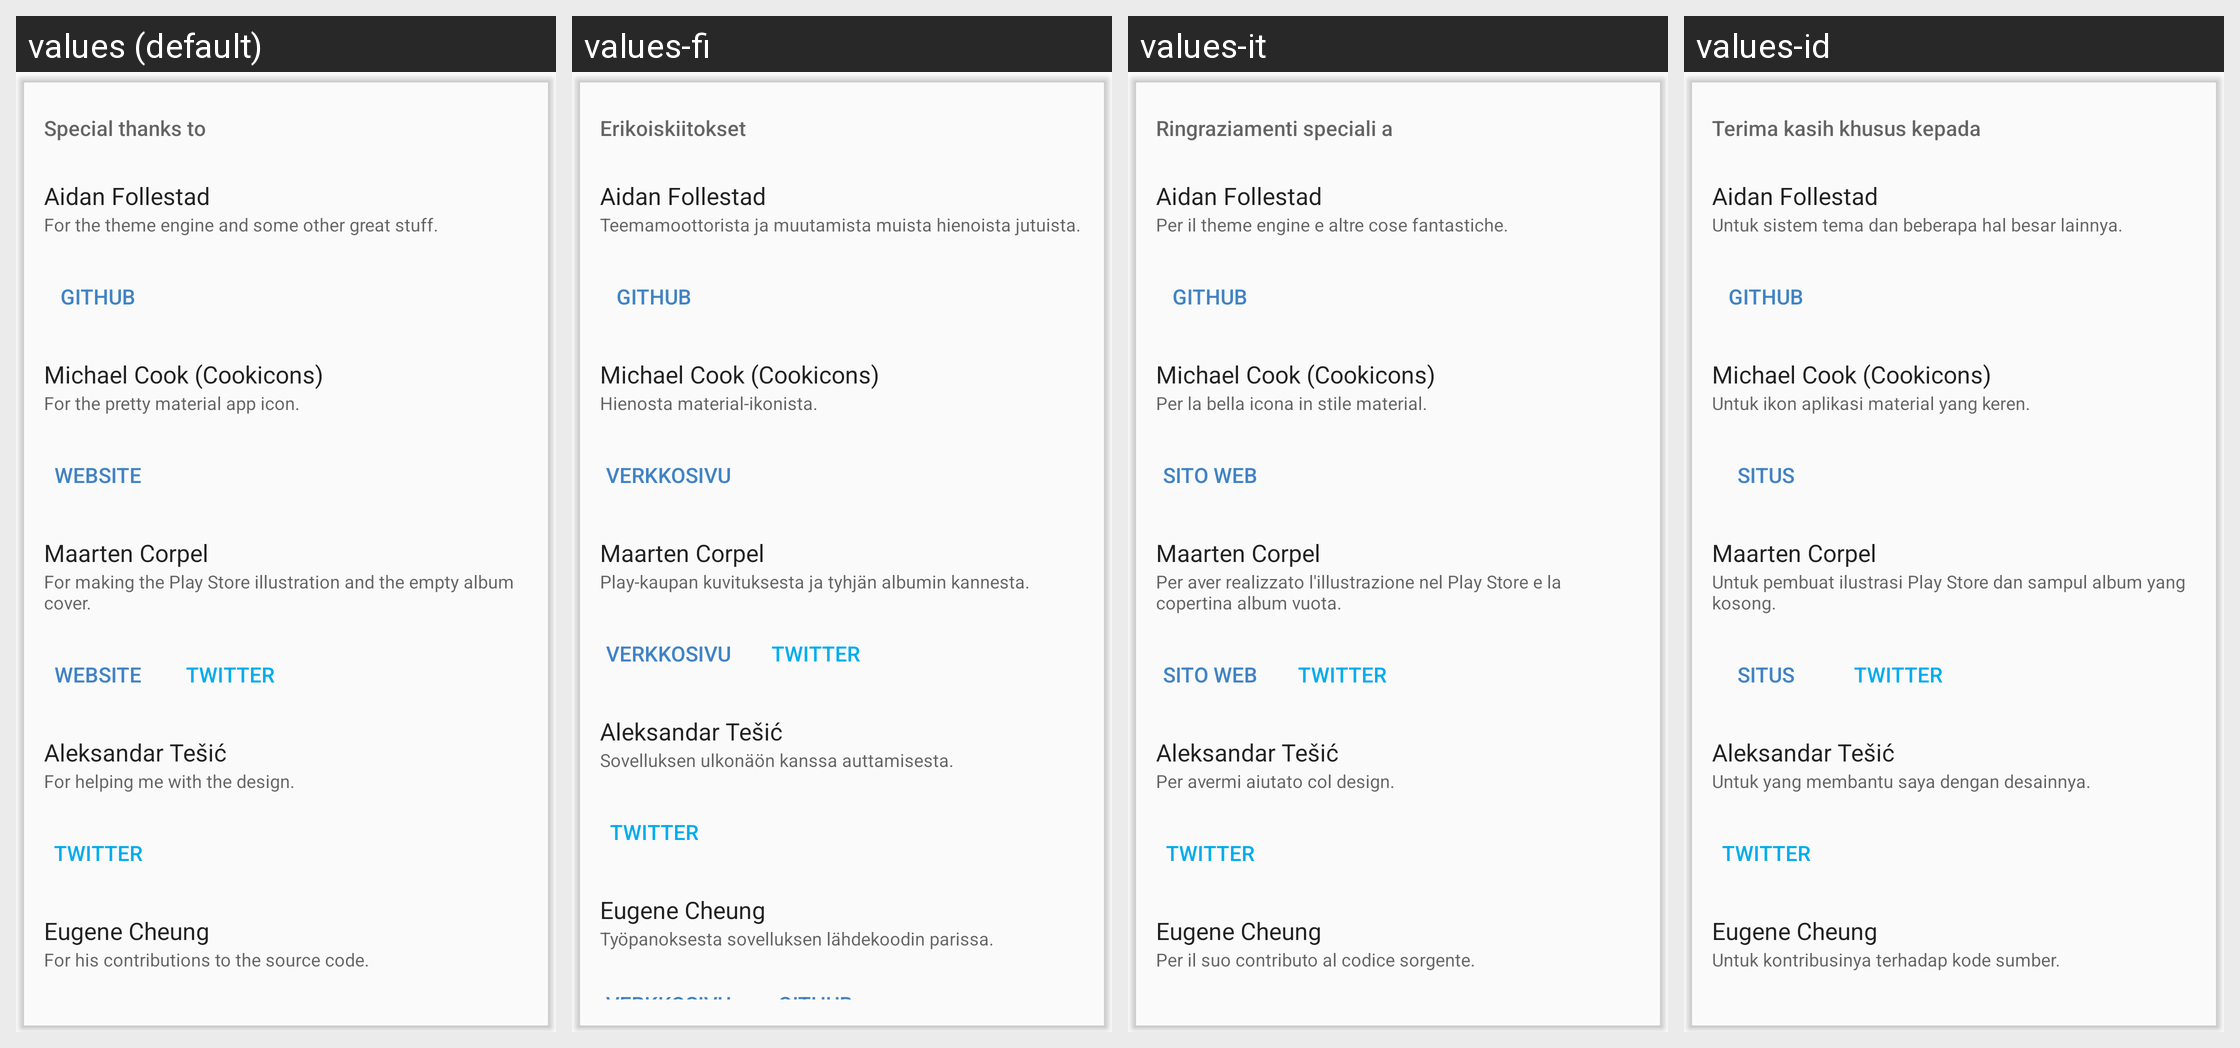

Strings drawn on this Android screen and how each of the app's shown locales translates them:
Android screen res/layout/card_special_thanks.xml rendered under 4 locales, left to right: values (default), values-fi, values-it, values-id. Device: Nexus 5 (rendered at 1080×1920; each locale shown at half size, 540×960, under a caption strip naming it); theme Theme.Phonograph.Light.
Other locales in the repository, not shown: values-ar, values-bg, values-cs, values-de, values-el, values-en-rCA, values-en-rGB, values-es-rES, values-es-rUS, values-fr, values-he, values-hr, values-hu, values-in, values-iw, values-ja, values-ko, values-nl, values-nn, values-pl, values-pt-rBR, values-pt-rPT, values-ro, values-ru, values-sv, values-tr, values-uk, values-vi, values-zh-rCN, values-zh-rTW.
Strings drawn on this screen, with the default value and each locale's value (text and hints the layout hard-codes, and strings that could not be matched under every locale, appear in the picture but are not listed):

special_thanks_to
  values: Special thanks to
  values-fi: Erikoiskiitokset
  values-it: Ringraziamenti speciali a
  values-id: Terima kasih khusus kepada

aidan_follestad
  values: Aidan Follestad
  values-fi: Aidan Follestad  [not translated; the default value is used]
  values-it: Aidan Follestad  [not translated; the default value is used]
  values-id: Aidan Follestad  [not translated; the default value is used]

aidan_follestad_summary
  values: For the theme engine and some other great stuff.
  values-fi: Teemamoottorista ja muutamista muista hienoista jutuista.
  values-it: Per il theme engine e altre cose fantastiche.
  values-id: Untuk sistem tema dan beberapa hal besar lainnya.

git_hub
  values: GitHub
  values-fi: GitHub  [not translated; the default value is used]
  values-it: GitHub  [not translated; the default value is used]
  values-id: GitHub  [not translated; the default value is used]

michael_cook_cookicons
  values: Michael Cook (Cookicons)
  values-fi: Michael Cook (Cookicons)  [not translated; the default value is used]
  values-it: Michael Cook (Cookicons)  [not translated; the default value is used]
  values-id: Michael Cook (Cookicons)  [not translated; the default value is used]

michael_cook_summary
  values: For the pretty material app icon.
  values-fi: Hienosta material-ikonista.
  values-it: Per la bella icona in stile material.
  values-id: Untuk ikon aplikasi material yang keren. 

website
  values: Website
  values-fi: Verkkosivu
  values-it: Sito web
  values-id: Situs

maarten_corpel
  values: Maarten Corpel
  values-fi: Maarten Corpel  [not translated; the default value is used]
  values-it: Maarten Corpel  [not translated; the default value is used]
  values-id: Maarten Corpel  [not translated; the default value is used]

maarten_corpel_summary
  values: For making the Play Store illustration and the empty album cover.
  values-fi: Play-kaupan kuvituksesta ja tyhjän albumin kannesta.
  values-it: Per aver realizzato l'illustrazione nel Play Store e la copertina album vuota.
  values-id: Untuk pembuat ilustrasi Play Store dan sampul album yang kosong. 

twitter
  values: Twitter
  values-fi: Twitter  [not translated; the default value is used]
  values-it: Twitter  [not translated; the default value is used]
  values-id: Twitter  [not translated; the default value is used]

aleksandar_tesic
  values: Aleksandar Tešić
  values-fi: Aleksandar Tešić  [not translated; the default value is used]
  values-it: Aleksandar Tešić  [not translated; the default value is used]
  values-id: Aleksandar Tešić  [not translated; the default value is used]

aleksandar_tesic_summary
  values: For helping me with the design.
  values-fi: Sovelluksen ulkonäön kanssa auttamisesta.
  values-it: Per avermi aiutato col design.
  values-id: Untuk yang membantu saya dengan desainnya. 

eugene_cheung
  values: Eugene Cheung
  values-fi: Eugene Cheung  [not translated; the default value is used]
  values-it: Eugene Cheung  [not translated; the default value is used]
  values-id: Eugene Cheung  [not translated; the default value is used]

eugene_cheung_summary
  values: For his contributions to the source code.
  values-fi: Työpanoksesta sovelluksen lähdekoodin parissa.
  values-it: Per il suo contributo al codice sorgente.
  values-id: Untuk kontribusinya terhadap kode sumber.
